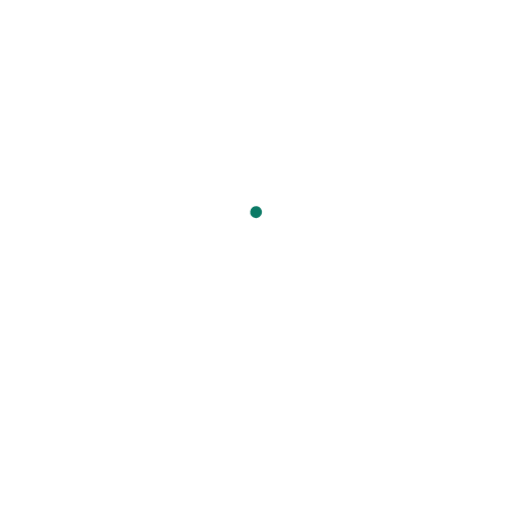
t = 0.00 s
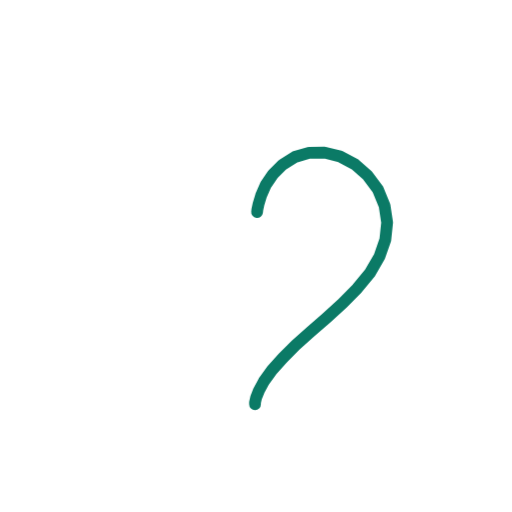
t = 0.36 s
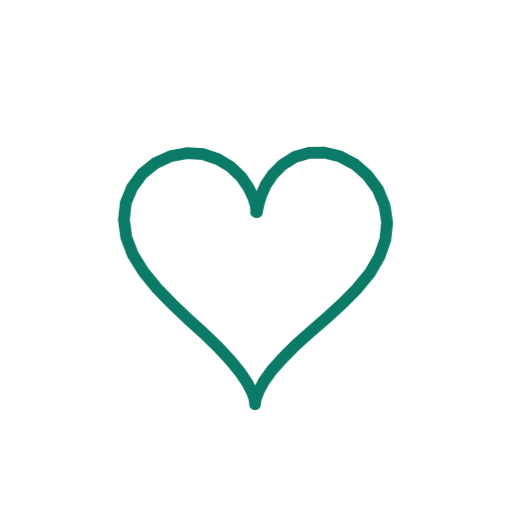
t = 0.73 s
t = 1.40 s: frame unchanged from t = 0.73 s, image omitted
t = 1.74 s: frame unchanged from t = 0.73 s, image omitted
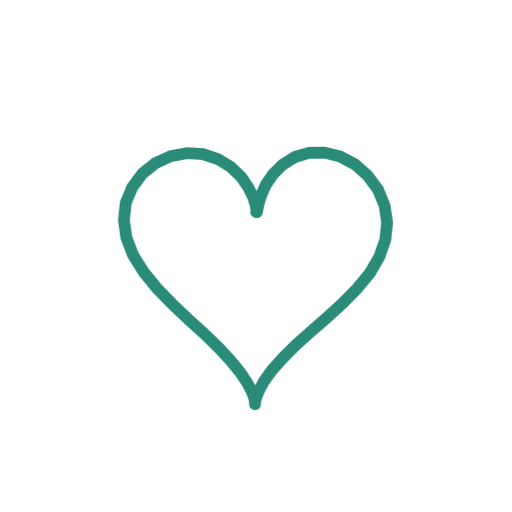
t = 2.16 s

The animated SVG that drew these frames (rendered in a browser with its animation timeline set to each time). Animation: 2 CSS @keyframes rules; one cycle of 2.60 s, repeats indefinitely.

<svg xmlns="http://www.w3.org/2000/svg" viewBox="0 0 200 200" width="200" height="200"><style>.s{stroke-dasharray:var(--L);animation:d 2.6s ease-in-out infinite;animation-delay:var(--d)}@keyframes d{0%{stroke-dashoffset:var(--L);opacity:1}28%,80%{stroke-dashoffset:0;opacity:1}92%{stroke-dashoffset:0;opacity:0}100%{stroke-dashoffset:var(--L);opacity:0}}.m{animation:mm .9s linear infinite}@keyframes mm{to{stroke-dashoffset:-23}}@media(prefers-reduced-motion:reduce){.s,.m{animation:none}}</style><path d="M100.4 82.8L100.5 81.9L101.0 79.6L102.0 76.3L103.8 72.2L106.6 68.1L110.4 64.3L115.2 61.3L120.7 59.7L126.7 59.6L132.8 61.1L138.5 64.1L143.6 68.6L147.6 74.0L150.2 80.3L151.2 86.9L150.5 93.6L148.2 100.2L144.5 106.6L139.5 112.7L133.8 118.5L127.6 124.1L121.3 129.6L115.5 134.8L110.4 139.9L106.2 144.6L103.1 148.9L101.1 152.6L100.0 155.4L99.6 157.2L99.6 157.9L99.6 157.5L99.4 155.9L98.5 153.3L96.7 149.8L93.9 145.6L90.0 140.8L85.2 135.6L79.5 130.1L73.3 124.5L67.1 118.6L61.1 112.4L56.0 106.1L51.9 99.5L49.3 92.7L48.4 85.9L49.1 79.3L51.6 73.2L55.5 67.9L60.6 63.8L66.6 61.0L72.9 59.8L79.2 60.2L85.0 62.1L90.0 65.1L94.1 69.0L97.0 73.2L98.9 77.1L99.9 80.3L100.1 82.3L100.0 82.9" fill="none" stroke="#0B7A66" stroke-width="4.6" stroke-linecap="round" stroke-linejoin="round" class="s" style="--L:338;--d:0.00s"/></svg>
